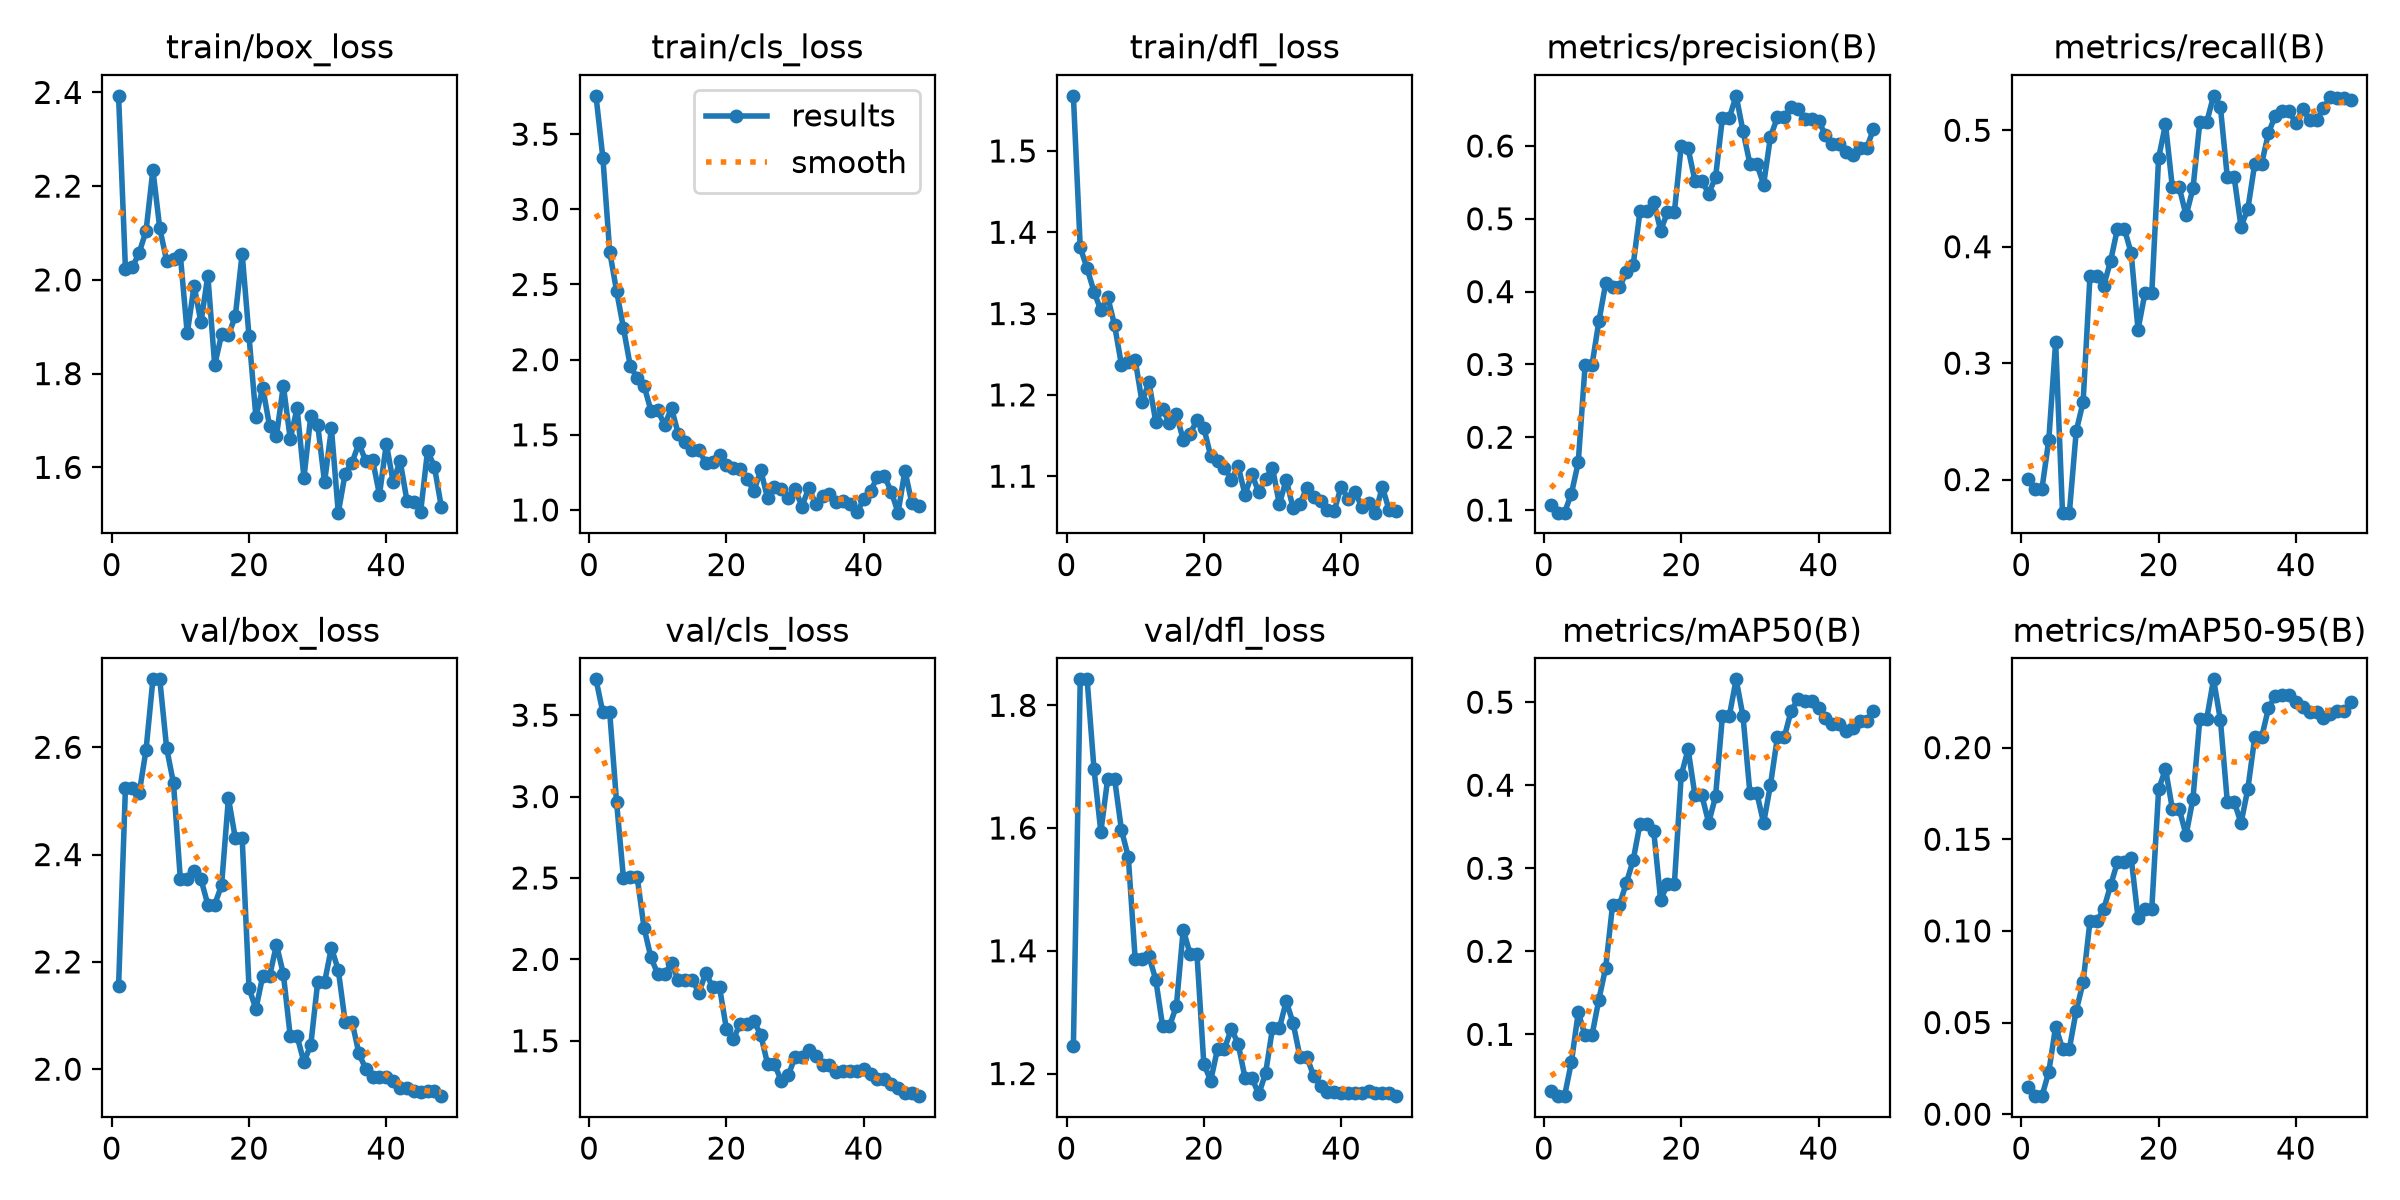

Source data for this figure (header and first rows):
epoch, time, train/box_loss, train/cls_loss, train/dfl_loss, metrics/precision(B), metrics/recall(B), metrics/mAP50(B), metrics/mAP50-95(B), val/box_loss, val/cls_loss, val/dfl_loss, lr/pg0, lr/pg1, lr/pg2
1, 50.31, 2.393, 3.755, 1.568, 0.1066, 0.2004, 0.03131, 0.01509, 2.154, 3.72, 1.245, 0.0004631, 0.0004631, 0.0004631
2, 88.47, 2.023, 3.344, 1.381, 0.09644, 0.1918, 0.02554, 0.00983, 2.525, 3.517, 1.842, 0.0009986, 0.0009986, 0.0009986
3, 126.6, 2.027, 2.718, 1.355, 0.09644, 0.1918, 0.02554, 0.00983, 2.525, 3.517, 1.842, 0.001512, 0.001512, 0.001512
4, 162.5, 2.058, 2.457, 1.327, 0.1223, 0.2339, 0.06621, 0.02301, 2.514, 2.965, 1.697, 0.001568, 0.001568, 0.001568
5, 200.9, 2.104, 2.211, 1.304, 0.1653, 0.3183, 0.1264, 0.04781, 2.595, 2.501, 1.594, 0.001535, 0.001535, 0.001535
6, 236.2, 2.235, 1.956, 1.321, 0.2989, 0.1716, 0.09861, 0.03577, 2.727, 2.505, 1.68, 0.001502, 0.001502, 0.001502
7, 270.1, 2.11, 1.878, 1.286, 0.2989, 0.1716, 0.09861, 0.03577, 2.727, 2.505, 1.68, 0.001469, 0.001469, 0.001469
8, 305.7, 2.041, 1.827, 1.237, 0.359, 0.2416, 0.1417, 0.05645, 2.598, 2.194, 1.597, 0.001436, 0.001436, 0.001436
9, 343, 2.044, 1.661, 1.241, 0.4113, 0.2665, 0.1804, 0.07189, 2.533, 2.012, 1.553, 0.001403, 0.001403, 0.001403
10, 380.5, 2.052, 1.662, 1.243, 0.4057, 0.3747, 0.2558, 0.1053, 2.354, 1.91, 1.386, 0.00137, 0.00137, 0.00137
11, 420.7, 1.886, 1.566, 1.191, 0.4057, 0.3747, 0.2558, 0.1053, 2.354, 1.91, 1.386, 0.001337, 0.001337, 0.001337
12, 458.6, 1.988, 1.678, 1.216, 0.4265, 0.3665, 0.2821, 0.1118, 2.369, 1.977, 1.391, 0.001304, 0.001304, 0.001304
13, 500.4, 1.909, 1.503, 1.167, 0.4364, 0.3876, 0.3097, 0.1248, 2.354, 1.87, 1.353, 0.001271, 0.001271, 0.001271
14, 537.9, 2.009, 1.452, 1.183, 0.5108, 0.4156, 0.3538, 0.1375, 2.307, 1.876, 1.277, 0.001238, 0.001238, 0.001238
15, 574.2, 1.818, 1.401, 1.165, 0.5108, 0.4156, 0.3538, 0.1375, 2.307, 1.876, 1.277, 0.001205, 0.001205, 0.001205
16, 609.7, 1.883, 1.401, 1.176, 0.5234, 0.3946, 0.3443, 0.1398, 2.343, 1.794, 1.31, 0.001172, 0.001172, 0.001172
17, 647.8, 1.882, 1.31, 1.145, 0.4838, 0.3288, 0.2618, 0.1072, 2.505, 1.919, 1.435, 0.001139, 0.001139, 0.001139
18, 686.6, 1.922, 1.318, 1.151, 0.5091, 0.3599, 0.2808, 0.1118, 2.431, 1.827, 1.395, 0.001106, 0.001106, 0.001106
19, 726.5, 2.056, 1.363, 1.17, 0.5091, 0.3599, 0.2808, 0.1118, 2.431, 1.827, 1.395, 0.001073, 0.001073, 0.001073
20, 764.4, 1.879, 1.3, 1.16, 0.6001, 0.4763, 0.4118, 0.1772, 2.151, 1.572, 1.216, 0.00104, 0.00104, 0.00104
21, 802.4, 1.708, 1.282, 1.125, 0.5965, 0.5051, 0.4432, 0.1884, 2.112, 1.512, 1.188, 0.001007, 0.001007, 0.001007
22, 840.5, 1.77, 1.269, 1.119, 0.5522, 0.451, 0.3878, 0.1666, 2.174, 1.602, 1.24, 0.0009739, 0.0009739, 0.0009739
23, 876.7, 1.687, 1.206, 1.111, 0.5522, 0.451, 0.3878, 0.1666, 2.174, 1.602, 1.24, 0.0009409, 0.0009409, 0.0009409
24, 913.8, 1.667, 1.125, 1.096, 0.5346, 0.4269, 0.3548, 0.1522, 2.232, 1.621, 1.273, 0.0009078, 0.0009078, 0.0009078
25, 951.6, 1.774, 1.264, 1.112, 0.5569, 0.45, 0.3865, 0.1722, 2.177, 1.536, 1.249, 0.0008748, 0.0008748, 0.0008748
26, 987.3, 1.661, 1.077, 1.077, 0.6387, 0.5069, 0.4833, 0.2156, 2.061, 1.357, 1.193, 0.0008418, 0.0008418, 0.0008418
27, 1023, 1.726, 1.154, 1.102, 0.6387, 0.5069, 0.4833, 0.2156, 2.061, 1.357, 1.193, 0.0008088, 0.0008088, 0.0008088
28, 1060, 1.578, 1.143, 1.08, 0.6689, 0.5296, 0.5275, 0.2372, 2.013, 1.252, 1.166, 0.0007758, 0.0007758, 0.0007758
29, 1096, 1.71, 1.077, 1.097, 0.6203, 0.5198, 0.4829, 0.215, 2.046, 1.287, 1.201, 0.0007428, 0.0007428, 0.0007428
30, 1132, 1.691, 1.139, 1.11, 0.5757, 0.4598, 0.3909, 0.1706, 2.162, 1.4, 1.274, 0.0007098, 0.0007098, 0.0007098
31, 1169, 1.568, 1.023, 1.065, 0.5757, 0.4598, 0.3909, 0.1706, 2.162, 1.4, 1.274, 0.0006768, 0.0006768, 0.0006768
32, 1204, 1.683, 1.148, 1.096, 0.547, 0.4171, 0.3544, 0.1588, 2.226, 1.442, 1.318, 0.0006438, 0.0006438, 0.0006438
33, 1241, 1.503, 1.039, 1.061, 0.6127, 0.4327, 0.4005, 0.1776, 2.185, 1.407, 1.282, 0.0006108, 0.0006108, 0.0006108
34, 1278, 1.587, 1.09, 1.066, 0.6392, 0.4712, 0.4575, 0.2056, 2.089, 1.352, 1.228, 0.0005778, 0.0005778, 0.0005778
35, 1315, 1.61, 1.104, 1.086, 0.6392, 0.4712, 0.4575, 0.2056, 2.089, 1.352, 1.228, 0.0005448, 0.0005448, 0.0005448
36, 1350, 1.651, 1.05, 1.074, 0.6539, 0.4977, 0.4894, 0.2215, 2.03, 1.307, 1.196, 0.0005118, 0.0005118, 0.0005118
37, 1388, 1.614, 1.063, 1.07, 0.6514, 0.5127, 0.5035, 0.2283, 2, 1.316, 1.18, 0.0004788, 0.0004788, 0.0004788
38, 1424, 1.615, 1.039, 1.058, 0.6366, 0.5167, 0.5008, 0.2287, 1.986, 1.317, 1.17, 0.0004458, 0.0004458, 0.0004458
39, 1460, 1.542, 0.9851, 1.057, 0.6366, 0.5167, 0.5008, 0.2287, 1.986, 1.317, 1.17, 0.0004127, 0.0004127, 0.0004127
40, 1495, 1.65, 1.07, 1.087, 0.6345, 0.5058, 0.4925, 0.2246, 1.986, 1.328, 1.168, 0.0003797, 0.0003797, 0.0003797
41, 1528, 1.568, 1.126, 1.072, 0.6153, 0.5187, 0.4807, 0.222, 1.977, 1.295, 1.168, 0.0003467, 0.0003467, 0.0003467
42, 1561, 1.614, 1.22, 1.081, 0.6034, 0.5084, 0.4736, 0.2192, 1.964, 1.263, 1.168, 0.0003137, 0.0003137, 0.0003137
43, 1594, 1.529, 1.225, 1.062, 0.6034, 0.5084, 0.4736, 0.2192, 1.964, 1.263, 1.168, 0.0002807, 0.0002807, 0.0002807
44, 1628, 1.527, 1.123, 1.067, 0.5923, 0.5191, 0.4647, 0.2161, 1.96, 1.236, 1.171, 0.0002477, 0.0002477, 0.0002477
45, 1661, 1.505, 0.9821, 1.055, 0.5877, 0.5286, 0.4686, 0.2181, 1.958, 1.207, 1.169, 0.0002147, 0.0002147, 0.0002147
46, 1695, 1.635, 1.262, 1.087, 0.5973, 0.528, 0.4774, 0.2197, 1.959, 1.181, 1.169, 0.0001817, 0.0001817, 0.0001817
47, 1729, 1.602, 1.046, 1.058, 0.5973, 0.528, 0.4774, 0.2197, 1.959, 1.181, 1.169, 0.0001487, 0.0001487, 0.0001487
48, 1776, 1.516, 1.025, 1.057, 0.623, 0.5261, 0.4895, 0.2249, 1.95, 1.16, 1.163, 0.0001157, 0.0001157, 0.0001157
